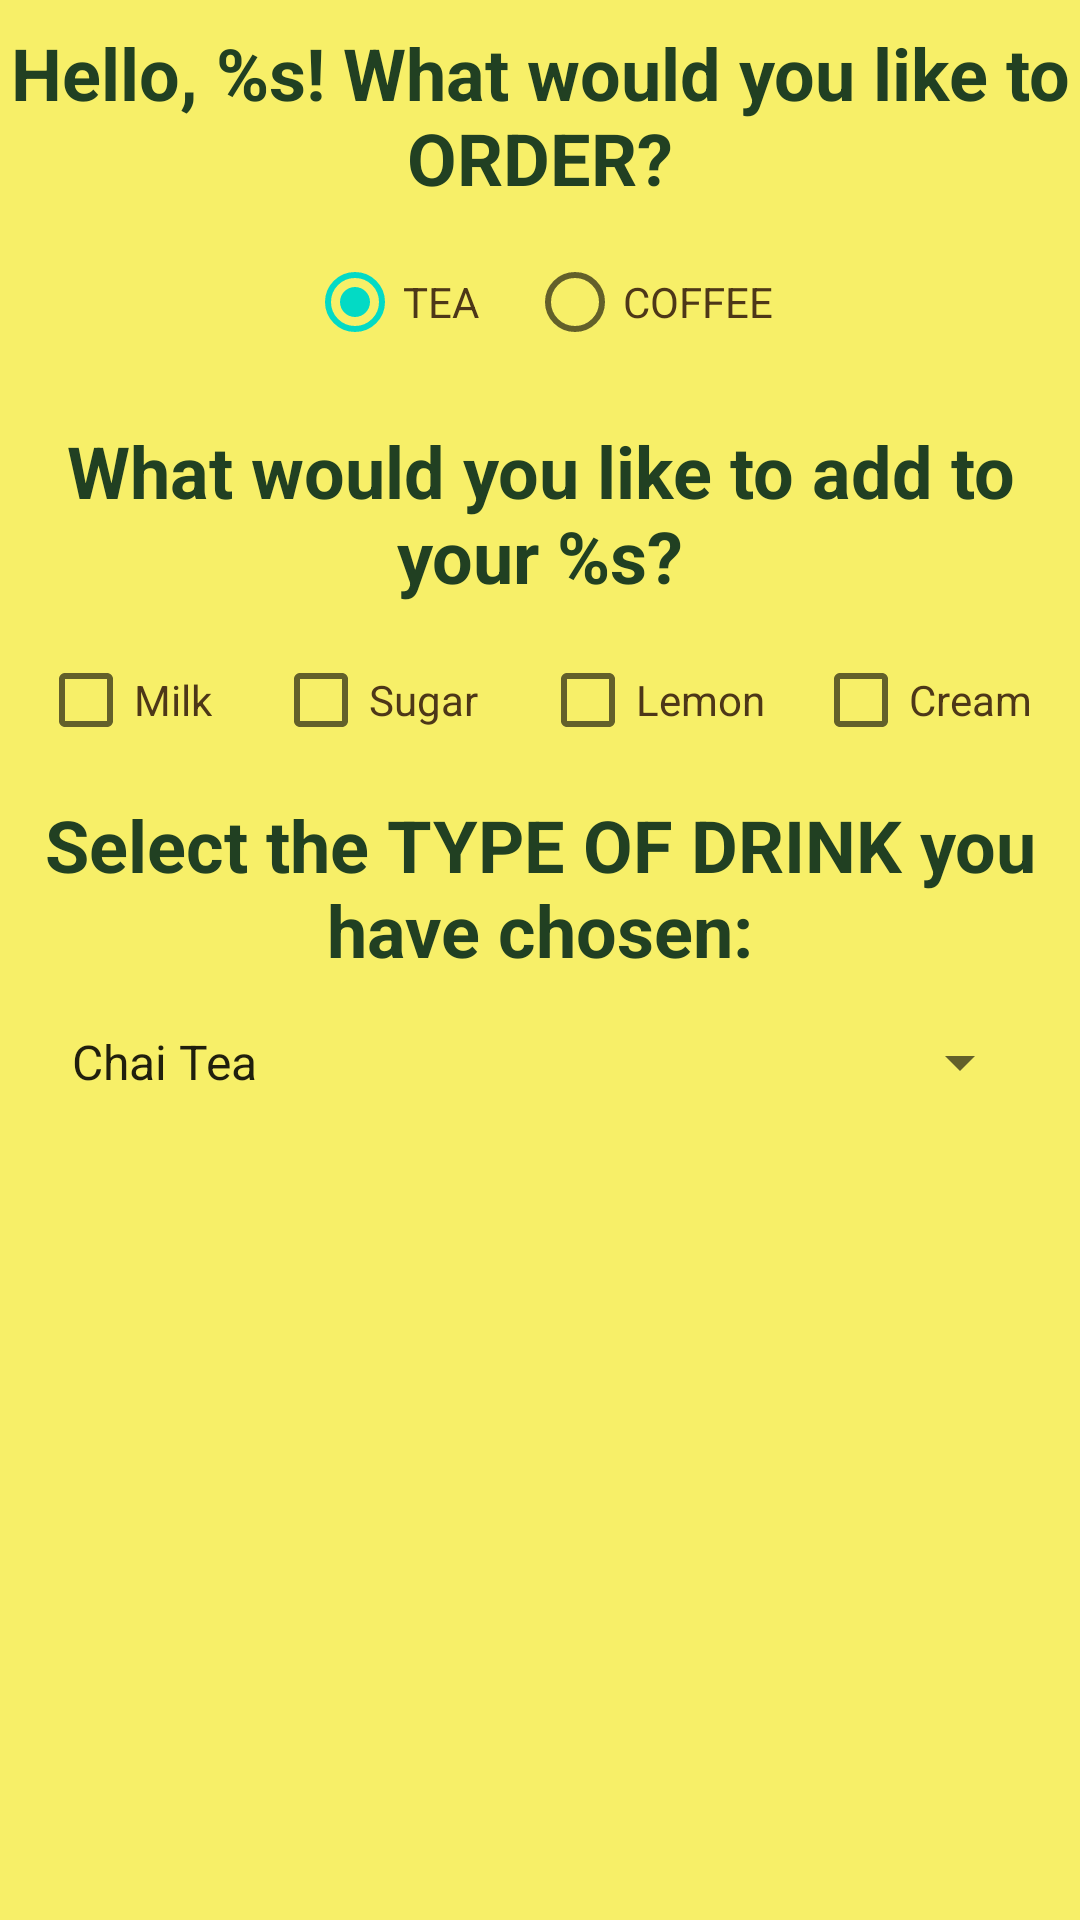

This screen was rendered from an Android layout file. Write that file and the resources it references.
<!-- AndroidManifest.xml: application theme Theme.CoffeOrders -->
<!-- res/layout/activity_create_order.xml -->
<?xml version="1.0" encoding="utf-8"?>
<androidx.constraintlayout.widget.ConstraintLayout xmlns:android="http://schemas.android.com/apk/res/android"
    xmlns:app="http://schemas.android.com/apk/res-auto"
    xmlns:tools="http://schemas.android.com/tools"
    android:layout_width="match_parent"
    android:layout_height="match_parent"
    android:background="#F7EF68"
    tools:context=".CreateOrderActivity">

    <TextView
        android:id="@+id/textViewAboutOrder"
        android:layout_width="wrap_content"
        android:layout_height="wrap_content"
        android:layout_margin="8dp"
        android:gravity="center"
        android:text="@string/question_about_order"
        android:textSize="24sp"
        android:textStyle="bold"
        android:textColor="@color/dark_green"
        app:layout_constraintEnd_toEndOf="parent"
        app:layout_constraintStart_toStartOf="parent"
        app:layout_constraintTop_toTopOf="parent" />

    <RadioGroup
        android:id="@+id/radioGroupTeaCoffee"
        android:layout_width="wrap_content"
        android:layout_height="wrap_content"
        android:orientation="horizontal"
        app:layout_constraintEnd_toEndOf="parent"
        app:layout_constraintStart_toStartOf="parent"
        app:layout_constraintTop_toBottomOf="@id/textViewAboutOrder">

        <RadioButton
            android:id="@+id/radioButtonTea"
            android:layout_width="wrap_content"
            android:layout_height="wrap_content"
            android:layout_margin="8dp"
            android:checked="true"
            android:textColor="@color/orange"
            android:text="@string/teaButton"
            android:onClick="changeDrinkOnClick"
            />

        <RadioButton
            android:id="@+id/radioButtonCoffee"
            android:layout_width="wrap_content"
            android:layout_height="wrap_content"
            android:layout_margin="8dp"
            android:textColor="@color/orange"
            android:text="@string/coffeeButton"
            android:onClick="changeDrinkOnClick"
            />

    </RadioGroup>

    <TextView
        android:id="@+id/textViewAboutAddition"
        android:layout_width="wrap_content"
        android:layout_height="wrap_content"
        android:layout_margin="8dp"
        android:gravity="center"
        android:text="@string/question_about_addition"
        android:textSize="24sp"
        android:textStyle="bold"
        android:textColor="@color/dark_green"
        app:layout_constraintEnd_toEndOf="parent"
        app:layout_constraintStart_toStartOf="parent"
        app:layout_constraintTop_toBottomOf="@id/radioGroupTeaCoffee" />

    <CheckBox
        android:id="@+id/checkBoxMilk"
        android:layout_width="wrap_content"
        android:layout_height="wrap_content"
        android:layout_margin="8dp"
        android:text="@string/checkbox_milk"
        android:textColor="@color/orange"
        app:layout_constraintEnd_toStartOf="@id/checkBoxSugar"
        app:layout_constraintStart_toStartOf="parent"
        app:layout_constraintTop_toBottomOf="@id/textViewAboutAddition" />

    <CheckBox
        android:id="@+id/checkBoxSugar"
        android:layout_width="wrap_content"
        android:layout_height="wrap_content"
        android:layout_margin="8dp"
        android:text="@string/checkbox_sugar"
        android:textColor="@color/orange"
        app:layout_constraintEnd_toStartOf="@id/checkBoxLemon"
        app:layout_constraintStart_toEndOf="@id/checkBoxMilk"
        app:layout_constraintTop_toBottomOf="@id/textViewAboutAddition" />

    <CheckBox
        android:id="@+id/checkBoxLemon"
        android:layout_width="wrap_content"
        android:layout_height="wrap_content"
        android:layout_margin="8dp"
        android:text="@string/checkbox_lemon"
        android:textColor="@color/orange"
        app:layout_constraintEnd_toEndOf="@id/checkBoxCream"
        app:layout_constraintStart_toEndOf="@id/checkBoxSugar"
        app:layout_constraintTop_toBottomOf="@id/textViewAboutAddition" />

    <CheckBox
        android:id="@+id/checkBoxCream"
        android:layout_width="wrap_content"
        android:layout_height="wrap_content"
        android:layout_margin="8dp"
        android:text="@string/checkbox_cream"
        android:textColor="@color/orange"
        app:layout_constraintEnd_toEndOf="parent"
        app:layout_constraintStart_toEndOf="@id/checkBoxLemon"
        app:layout_constraintTop_toBottomOf="@id/textViewAboutAddition" />

    <TextView
        android:id="@+id/textViewChooseDrink"
        android:layout_width="wrap_content"
        android:layout_height="wrap_content"
        android:layout_margin="8dp"
        android:gravity="center"
        android:text="@string/question_about_drink"
        android:textSize="24sp"
        android:textStyle="bold"
        android:textColor="@color/dark_green"
        app:layout_constraintEnd_toEndOf="parent"
        app:layout_constraintStart_toStartOf="parent"
        app:layout_constraintTop_toBottomOf="@id/checkBoxSugar" />

    <Spinner
        android:id="@+id/spinnerChooseTea"
        android:layout_width="match_parent"
        android:layout_height="wrap_content"
        android:layout_margin="16dp"
        android:entries="@array/tea_types"
        android:visibility="visible"
        app:layout_constraintEnd_toEndOf="parent"
        app:layout_constraintStart_toStartOf="parent"
        app:layout_constraintTop_toBottomOf="@id/textViewChooseDrink" />

    <Spinner
        android:id="@+id/spinnerChooseCoffee"
        android:layout_width="match_parent"
        android:layout_height="wrap_content"
        android:layout_margin="16dp"
        android:entries="@array/coffee_types"
        android:visibility="invisible"
        app:layout_constraintEnd_toEndOf="parent"
        app:layout_constraintStart_toStartOf="parent"
        app:layout_constraintTop_toBottomOf="@id/textViewChooseDrink" />

    <ImageView
        android:id="@+id/imageViewSendButton"
        android:layout_width="0dp"
        android:layout_height="0dp"
        android:layout_margin="8dp"
        android:contentDescription="@string/button_send_order"
        android:src="@drawable/buttonbutton"
        android:onClick="sendOrderOnClick"
        app:layout_constraintBottom_toBottomOf="parent"
        app:layout_constraintEnd_toEndOf="parent"
        app:layout_constraintStart_toStartOf="parent"
        app:layout_constraintTop_toBottomOf="@id/spinnerChooseCoffee" />

</androidx.constraintlayout.widget.ConstraintLayout>
<!-- resources referenced by this layout -->
<resources>
  <string-array name="coffee_types">
          <item>Caffè Latte</item>
          <item>Frappuccino</item>
          <item>Caramel Macchiato</item>
          <item>Cappuccino</item>
          <item>Americano</item>
          <item>Espresso</item>
      </string-array>
  <string-array name="tea_types">
          <item>Chai Tea</item>
          <item>Mint Herbal Blend Tea</item>
          <item>English Breakfast Tea</item>
          <item>Matcha Green Tea Latte</item>
          <item>Jasmine Pearls Tea</item>
          <item>Chamomile Herbal Blend Tea</item>
      </string-array>
  <color name="dark_green">#214022</color>
  <color name="orange">#4D3718</color>
  <string name="button_send_order">Button to send order</string>
  <string name="checkbox_cream">Cream</string>
  <string name="checkbox_lemon">Lemon</string>
  <string name="checkbox_milk">Milk</string>
  <string name="checkbox_sugar">Sugar</string>
  <string name="coffeeButton">COFFEE</string>
  <string name="question_about_addition">What would you like to add to your %s?</string>
  <string name="question_about_drink">Select the TYPE OF DRINK you have chosen:</string>
  <string name="question_about_order">Hello, %s! What would you like to ORDER?</string>
  <string name="teaButton">TEA</string>
  <style name="Theme.CoffeOrders" parent="Theme.MaterialComponents.DayNight.DarkActionBar">
          
          <item name="colorPrimary">@color/purple_500</item>
          <item name="colorPrimaryVariant">@color/purple_700</item>
          <item name="colorOnPrimary">@color/white</item>
          
          <item name="colorSecondary">@color/teal_200</item>
          <item name="colorSecondaryVariant">@color/teal_700</item>
          <item name="colorOnSecondary">@color/black</item>
          
          <item name="android:statusBarColor" tools:targetApi="l">?attr/colorPrimaryVariant</item>
          
      </style>
  <color name="purple_500">#FF6200EE</color>
  <color name="purple_700">#FF3700B3</color>
  <color name="white">#FFFFFFFF</color>
  <color name="teal_200">#FF03DAC5</color>
  <color name="teal_700">#FF018786</color>
  <color name="black">#FF000000</color>
</resources>
